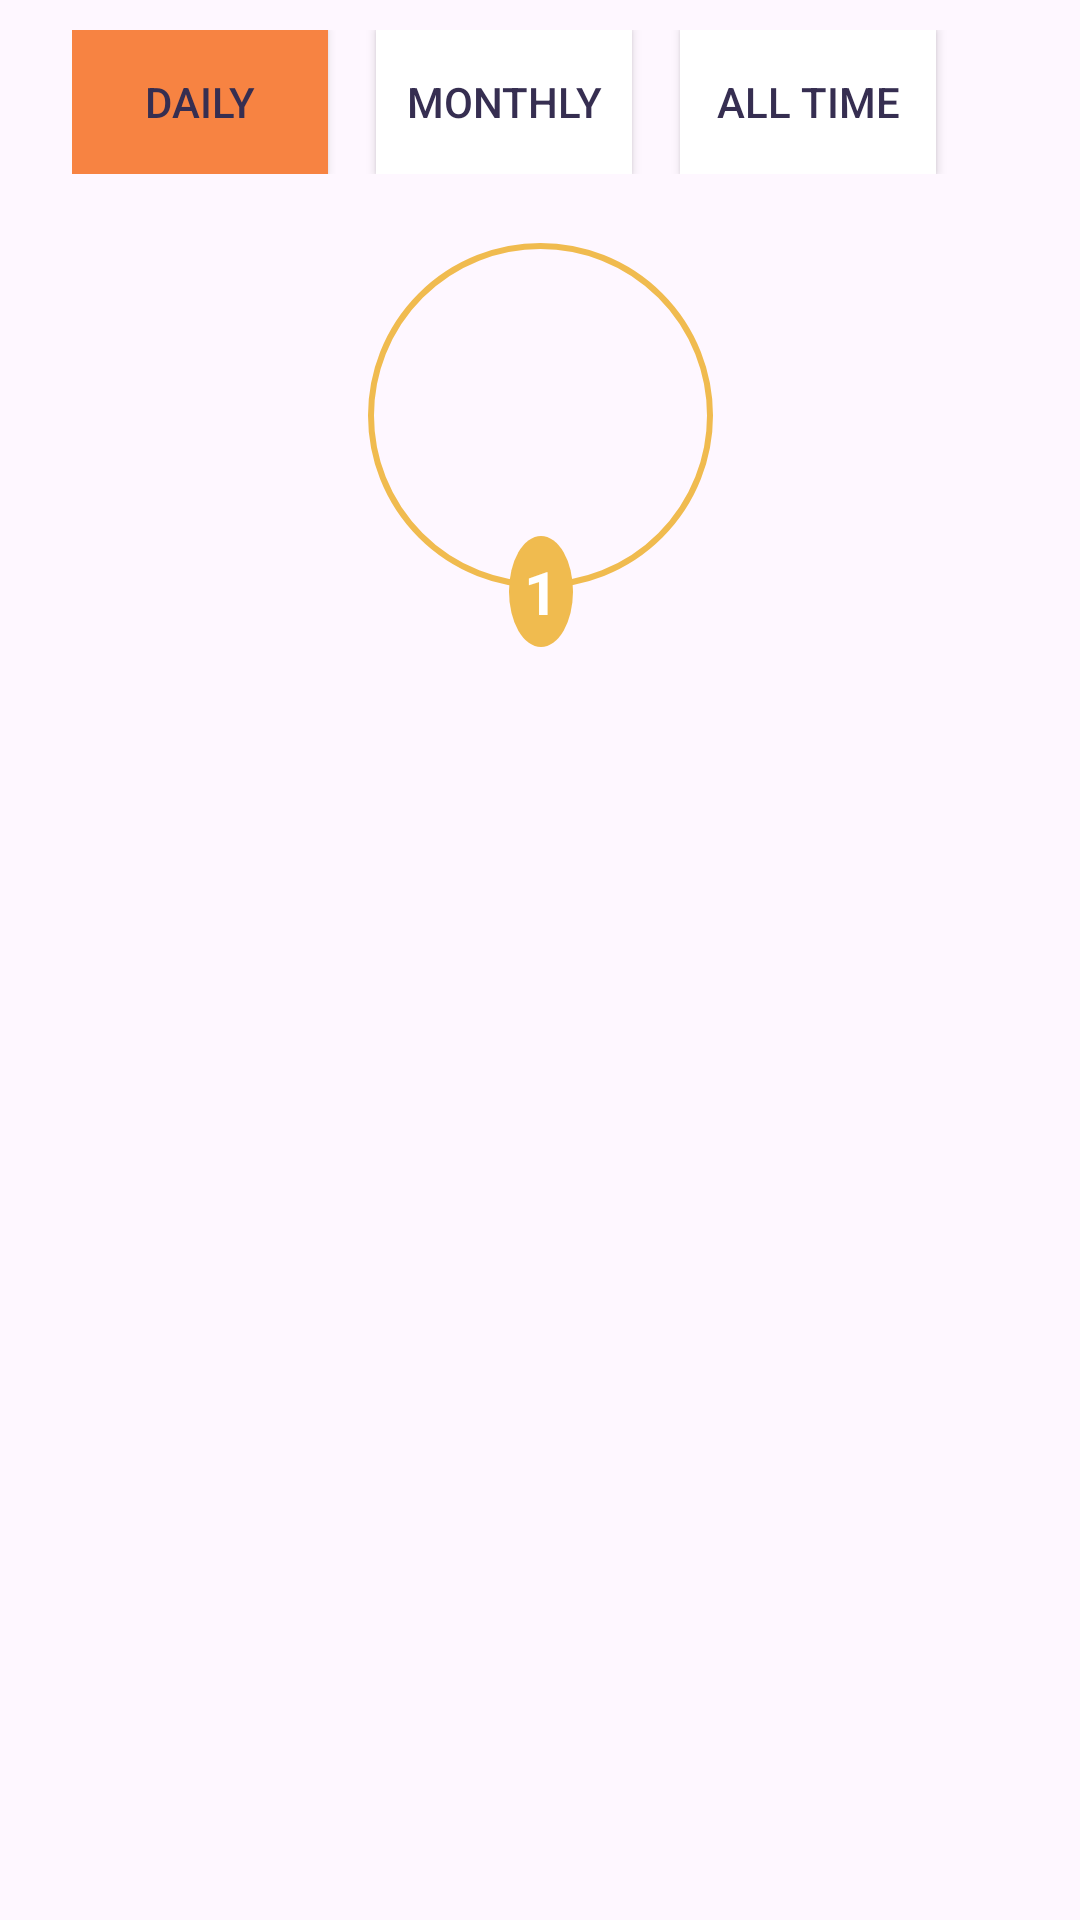

Reconstruct the res/layout file that produces this screen, plus the resources it refers to.
<!-- AndroidManifest.xml: application theme Theme.FizzyQuiz -->
<!-- res/layout/fragment_leader_page.xml -->
<?xml version="1.0" encoding="utf-8"?>
<androidx.constraintlayout.widget.ConstraintLayout xmlns:android="http://schemas.android.com/apk/res/android"
    xmlns:app="http://schemas.android.com/apk/res-auto"
    xmlns:tools="http://schemas.android.com/tools"
    android:layout_width="match_parent"
    android:layout_height="match_parent"
    tools:context=".Fragments.LeaderPage">


    <ScrollView
        android:layout_width="match_parent"
        android:layout_height="match_parent">

        <LinearLayout
            android:layout_width="match_parent"
            android:layout_height="wrap_content"
            android:orientation="vertical">

            <LinearLayout
                android:layout_width="match_parent"
                android:layout_height="match_parent"
                android:layout_marginStart="24dp"
                android:layout_marginTop="10dp"
                android:layout_marginEnd="24dp"
                android:orientation="horizontal">

                <android.widget.Button

                    style="@style/circleImageView"
                    android:layout_width="0dp"
                    android:layout_height="wrap_content"
                    android:layout_marginEnd="8dp"
                    android:layout_weight="1"
                    android:background="@color/orange"
                    android:text="@string/daily"
                    android:textColor="@color/navy_blue" />

                <android.widget.Button

                    style="@style/Widget.AppCompat.Button"
                    android:layout_width="0dp"
                    android:layout_height="wrap_content"
                    android:layout_marginStart="8dp"
                    android:layout_marginEnd="8dp"
                    android:layout_weight="1"
                    android:background="@color/white"
                    android:text="@string/monthly"
                    android:textColor="@color/navy_blue" />


                <android.widget.Button
                    style="@style/Widget.AppCompat.Button"
                    android:layout_width="0dp"
                    android:layout_height="wrap_content"
                    android:layout_marginStart="8dp"
                    android:layout_marginEnd="24dp"
                    android:layout_weight="1"
                    android:background="@color/white"
                    android:text="@string/all_time"
                    android:textColor="@color/navy_blue" />


            </LinearLayout>


            <LinearLayout
                android:layout_width="match_parent"
                android:layout_height="match_parent"
                android:orientation="vertical">


                <androidx.constraintlayout.widget.ConstraintLayout
                    android:layout_width="match_parent"
                    android:layout_height="160dp">


                    <com.google.android.material.imageview.ShapeableImageView
                        android:id="@+id/positionImg"
                        android:layout_width="117dp"
                        android:layout_height="117dp"
                        android:padding="2dp"
                        app:layout_constraintBottom_toBottomOf="parent"
                        app:layout_constraintEnd_toEndOf="parent"
                        app:layout_constraintStart_toStartOf="parent"
                        app:layout_constraintTop_toTopOf="parent"
                        app:layout_constraintVertical_bias="0.511"
                        app:shapeAppearanceOverlay="@style/circleImageView"
                        app:strokeColor="@color/yellow"
                        app:strokeWidth="2dp" />

                    <TextView
                        android:layout_width="wrap_content"
                        android:layout_height="wrap_content"
                        android:text="1"
                        android:textColor="@color/white"
                        android:textStyle="bold"
                        android:textSize="20sp"
                        android:padding="5dp"
                        app:layout_constraintStart_toStartOf="@+id/positionImg"
                        app:layout_constraintEnd_toEndOf="@+id/positionImg"
                        app:layout_constraintBottom_toBottomOf="@+id/positionImg"
                        app:layout_constraintTop_toBottomOf="@+id/positionImg"
                        android:background="@drawable/circle_top"
                      />

                    <ImageView
                        android:layout_width="wrap_content"
                        android:layout_height="wrap_content"
                        app:layout_constraintBottom_toTopOf="@+id/positionImg"
                        app:layout_constraintStart_toStartOf="@+id/positionImg"
                        app:layout_constraintEnd_toEndOf="@+id/positionImg"

                        />






                </androidx.constraintlayout.widget.ConstraintLayout>


            </LinearLayout>


        </LinearLayout>
    </ScrollView>
</androidx.constraintlayout.widget.ConstraintLayout>
<!-- resources referenced by this layout -->
<resources>
  <color name="navy_blue">#362E51</color>
  <color name="orange">#F78342</color>
  <color name="white">#FFFFFFFF</color>
  <color name="yellow">#F0BB4F</color>
  <!-- drawable circle_top (drawable) -->
  <?xml version="1.0" encoding="utf-8"?>
  <selector xmlns:android="http://schemas.android.com/apk/res/android">
      <item>
  
  
          <shape android:shape="oval">
  
  
              <solid android:color="@color/yellow"/>
          </shape>
      </item>
  
  </selector>
  <string name="all_time">All Time</string>
  <string name="daily">Daily</string>
  <string name="monthly">Monthly</string>
  <style name="circleImageView">
  
          <item name="cornerFamily">rounded</item>
          <item name="cornerSize">50%</item>
  
      </style>
  <style name="Theme.FizzyQuiz" parent="Base.Theme.FizzyQuiz" />
  <style name="Base.Theme.FizzyQuiz" parent="Theme.Material3.DayNight.NoActionBar">
          
          
      </style>
</resources>
